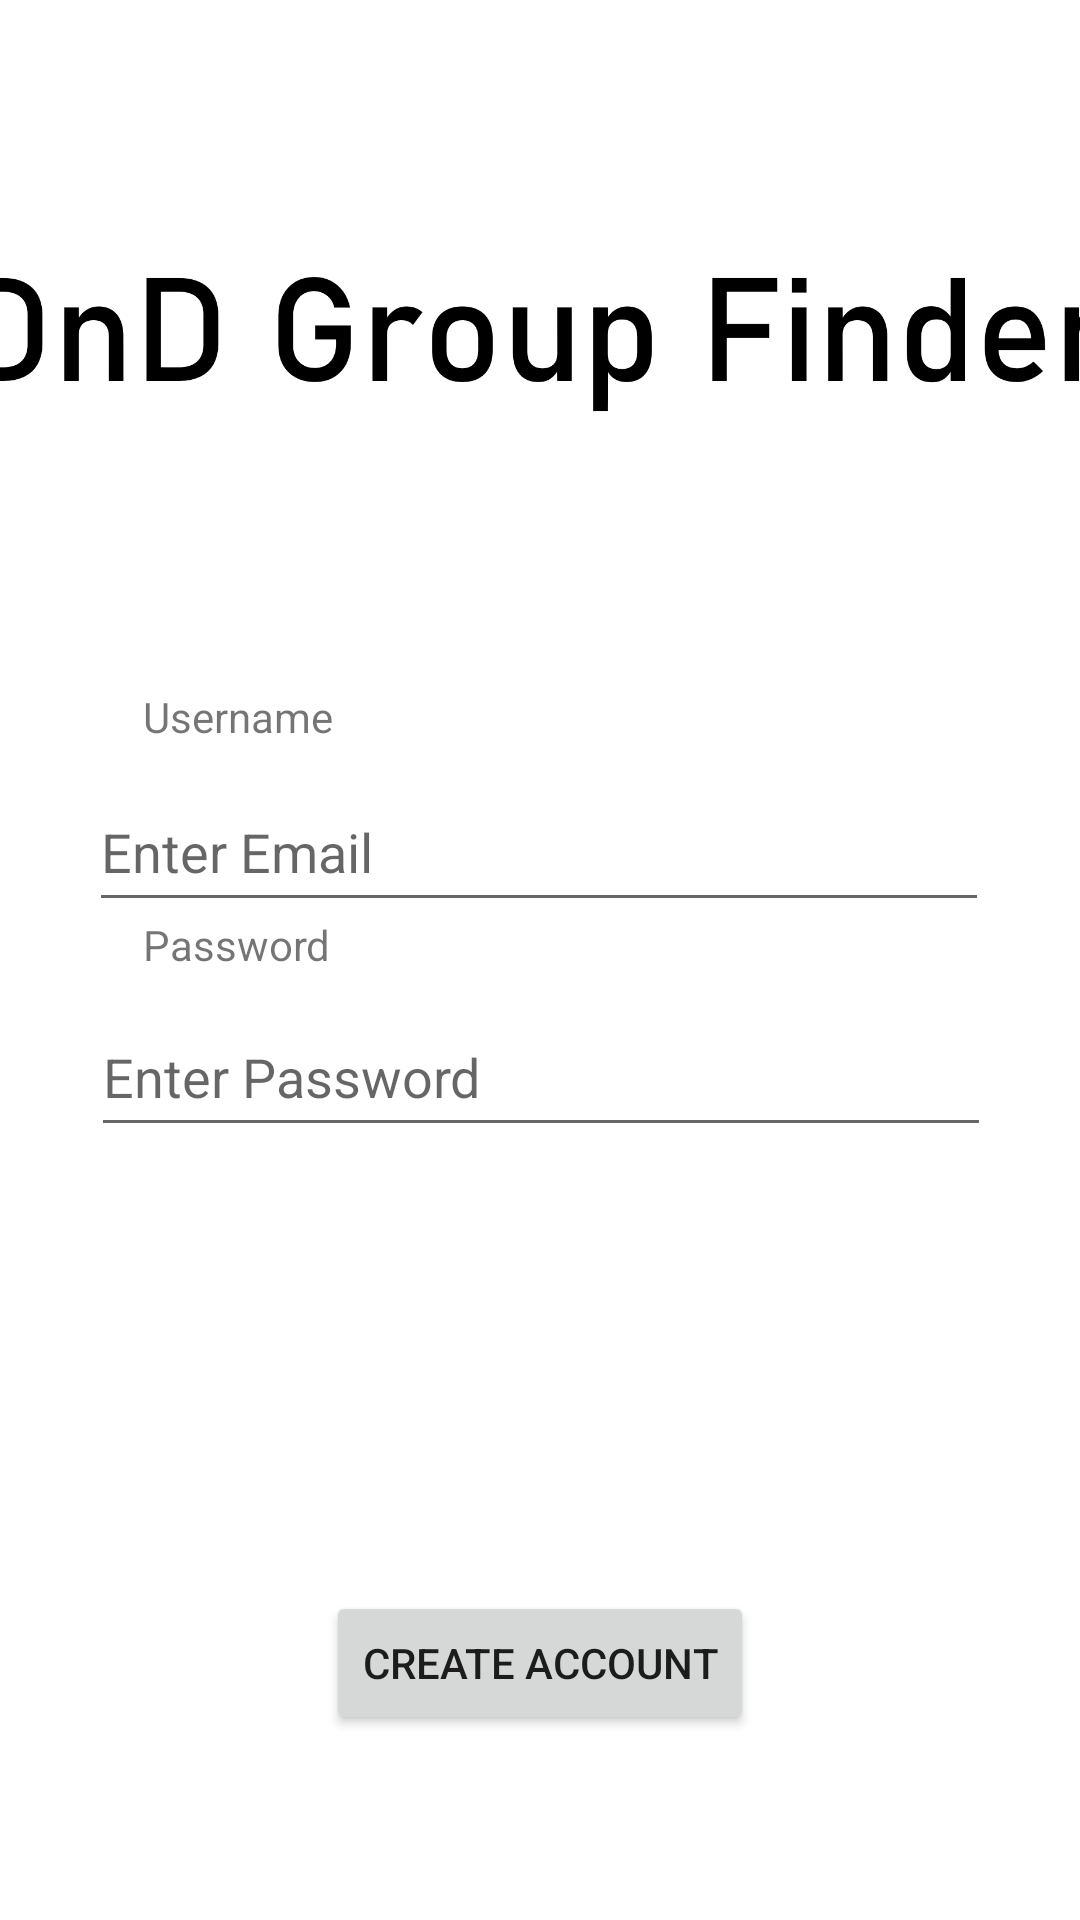

The Android layout XML behind this screen, and the referenced resources:
<!-- AndroidManifest.xml: application theme Theme.DnDGroupFinder -->
<!-- res/layout/register_activity.xml -->
<?xml version="1.0" encoding="utf-8"?>
<androidx.constraintlayout.widget.ConstraintLayout xmlns:android="http://schemas.android.com/apk/res/android"
    xmlns:tools="http://schemas.android.com/tools"
    android:layout_width="match_parent"
    android:layout_height="match_parent"
    xmlns:app="http://schemas.android.com/apk/res-auto"
    android:background="@color/white">



    <TextView
        android:id="@+id/textView2"
        android:layout_width="wrap_content"
        android:layout_height="wrap_content"
        android:layout_marginBottom="8dp"
        android:text="@string/password"
        app:layout_constraintBottom_toTopOf="@+id/registerPassword"
        app:layout_constraintEnd_toEndOf="parent"
        app:layout_constraintHorizontal_bias="0.16"
        app:layout_constraintStart_toStartOf="parent"
        app:layout_constraintTop_toTopOf="parent"
        app:layout_constraintVertical_bias="1.0" />

    <EditText
        android:id="@+id/registerPassword"
        android:layout_width="300dp"
        android:layout_height="50dp"
        android:hint="@string/enter_password"
        android:inputType="textPassword"
        app:layout_constraintBottom_toBottomOf="parent"
        app:layout_constraintEnd_toEndOf="parent"
        app:layout_constraintHorizontal_bias="0.504"
        app:layout_constraintStart_toStartOf="parent"
        app:layout_constraintTop_toTopOf="parent"
        app:layout_constraintVertical_bias="0.563"
        tools:ignore="Autofill" />

    <EditText
        android:id="@+id/registerEmail"
        android:layout_width="300dp"
        android:layout_height="50dp"
        android:autofillHints="Email"
        android:hint="@string/enter_email"
        android:inputType="text"
        app:layout_constraintBottom_toBottomOf="parent"
        app:layout_constraintEnd_toEndOf="parent"
        app:layout_constraintHorizontal_bias="0.495"
        app:layout_constraintStart_toStartOf="parent"
        app:layout_constraintTop_toTopOf="parent"
        app:layout_constraintVertical_bias="0.436"
        tools:ignore="TextFields" />

    <Button
        android:id="@+id/registerButton"
        android:layout_width="wrap_content"
        android:layout_height="wrap_content"
        android:text="@string/create_account"
        app:layout_constraintBottom_toBottomOf="parent"
        app:layout_constraintLeft_toLeftOf="parent"
        app:layout_constraintRight_toRightOf="parent"
        app:layout_constraintTop_toTopOf="parent"
        app:layout_constraintVertical_bias="0.896" />

    <TextView
        android:id="@+id/textView"
        android:layout_width="wrap_content"
        android:layout_height="wrap_content"
        android:layout_marginBottom="8dp"
        android:text="@string/username"
        app:layout_constraintBottom_toTopOf="@+id/registerEmail"
        app:layout_constraintEnd_toEndOf="parent"
        app:layout_constraintHorizontal_bias="0.161"
        app:layout_constraintStart_toStartOf="parent"
        app:layout_constraintTop_toTopOf="parent"
        app:layout_constraintVertical_bias="0.996" />

    <ImageView
        android:id="@+id/imageView2"
        android:layout_width="384dp"
        android:layout_height="110dp"
        android:src="@drawable/dnd_group_finder_black"
        app:layout_constraintBottom_toBottomOf="parent"
        app:layout_constraintEnd_toEndOf="parent"
        app:layout_constraintHorizontal_bias="0.481"
        app:layout_constraintStart_toStartOf="parent"
        app:layout_constraintTop_toTopOf="parent"
        app:layout_constraintVertical_bias="0.112"
        android:importantForAccessibility="no" />


</androidx.constraintlayout.widget.ConstraintLayout>
<!-- resources referenced by this layout -->
<resources>
  <color name="white">#FFFFFFFF</color>
  <!-- drawable dnd_group_finder_black: png bitmap (drawable, 21803 bytes) -->
  <string name="create_account">Create Account</string>
  <string name="enter_email">Enter Email</string>
  <string name="enter_password">Enter Password</string>
  <string name="password">Password</string>
  <string name="username">Username</string>
  <style name="Theme.DnDGroupFinder" parent="Theme.AppCompat.Light">
          
          <item name="colorPrimary">@color/colorPrimary</item>
          <item name="colorPrimaryDark">@color/colorPrimaryDark</item>
          <item name="colorAccent">@color/colorAccent</item>
          
          
          <item name="android:statusBarColor">@color/teal_200</item>
  
      </style>
  <color name="colorPrimary">#237CA3</color>
  <color name="colorPrimaryDark">#14465C</color>
  <color name="colorAccent">#38A4D4</color>
  <color name="teal_200">#FF03DAC5</color>
</resources>
